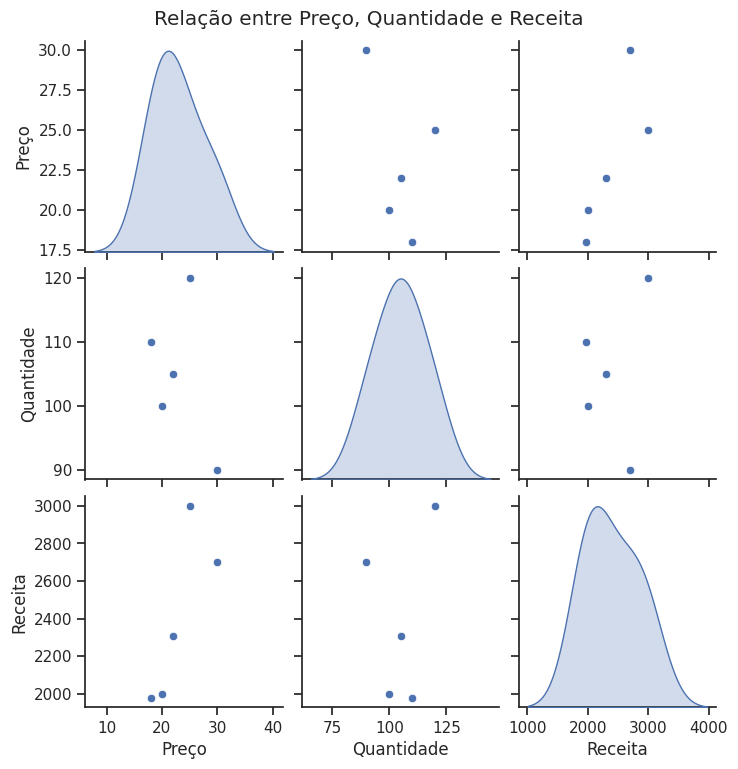

Source code (Python):
import matplotlib.pyplot as plt
import seaborn as sns
import pandas as pd
import numpy as np

# Criando dataframe
data = {
    'Preço': [20,25,30,18,22],
    'Quantidade': [100,120,90,110,105],
    'Receita': [2000,3000,2700,1980,2310]
}

df = pd.DataFrame(data)

# Criando pairplot com Seaborn
sns.set(style='ticks')
sns.pairplot(df, diag_kind='kde')
plt.suptitle('Relação entre Preço, Quantidade e Receita', y=1.02)
plt.show()